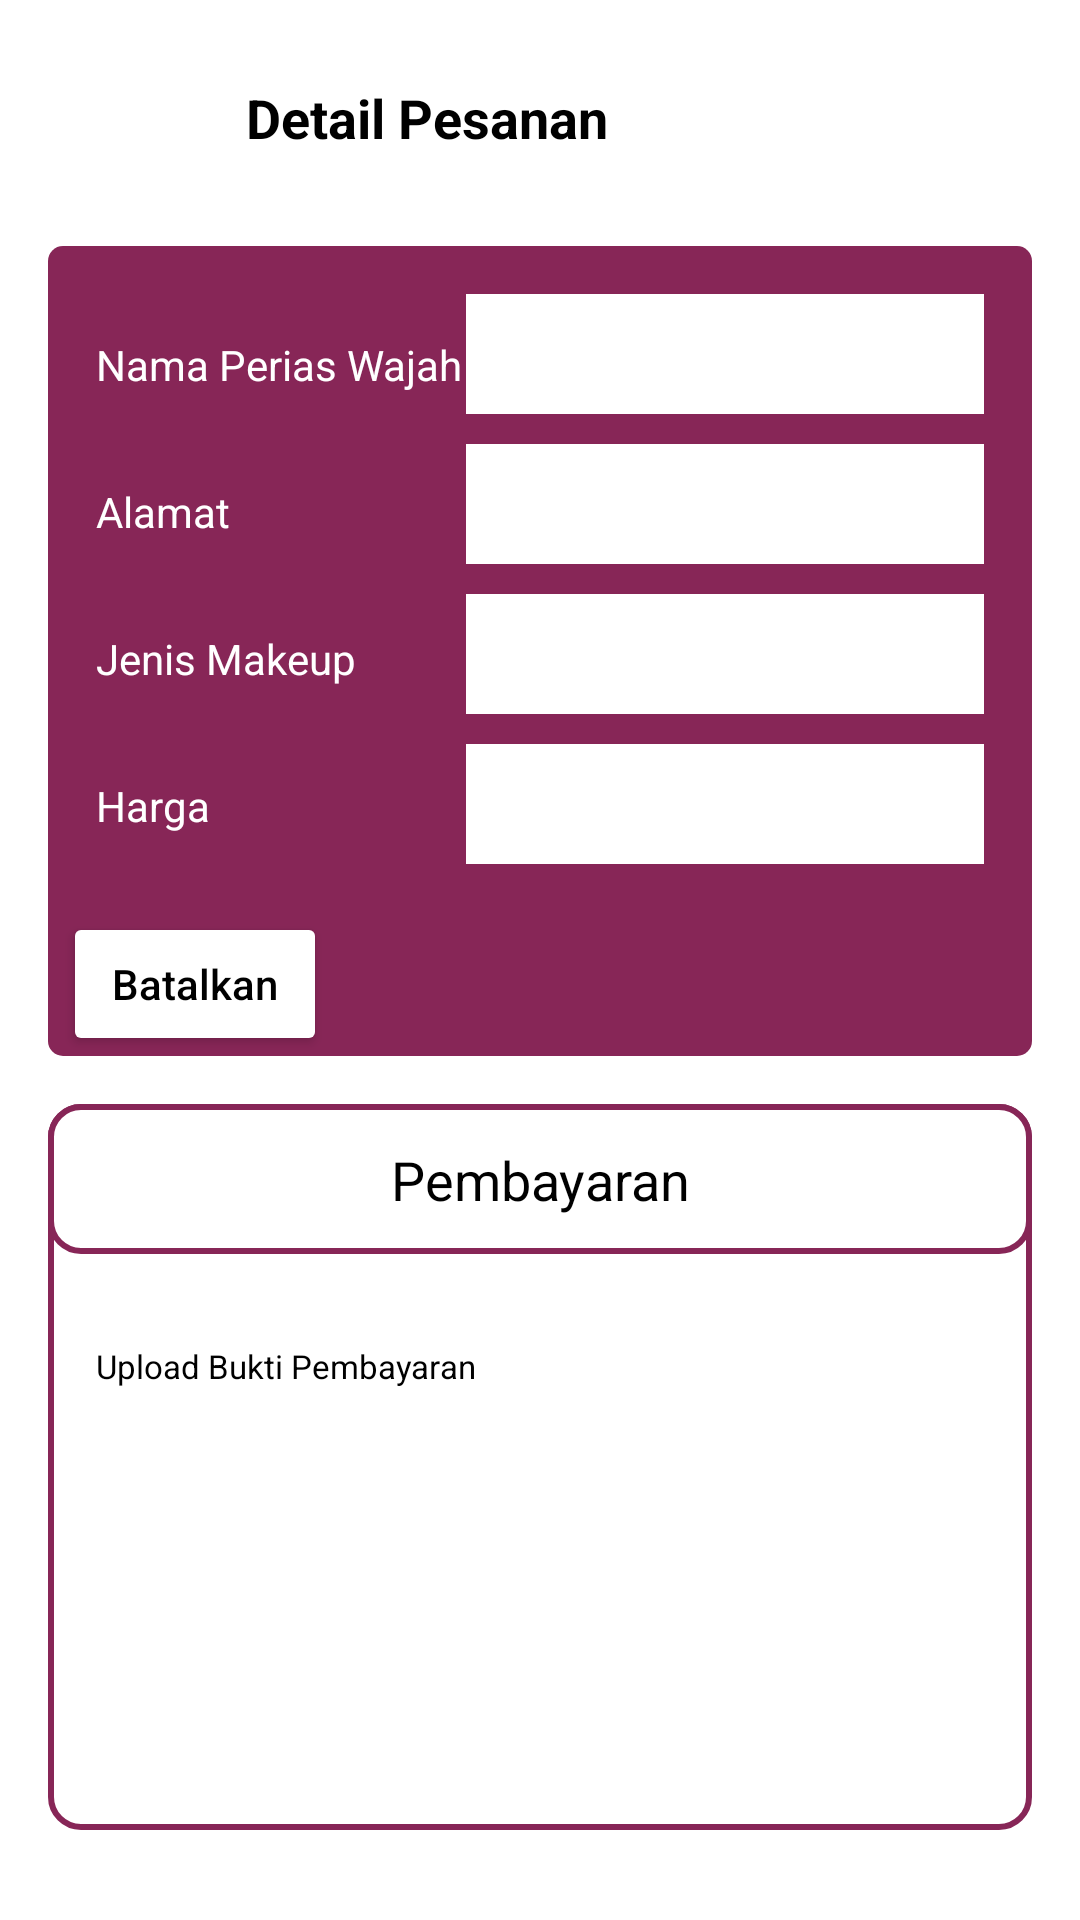

This screen was rendered from an Android layout file. Write that file and the resources it references.
<!-- AndroidManifest.xml: application theme Theme.RiasBest -->
<!-- res/layout/activity_pemesanan_detail.xml -->
<?xml version="1.0" encoding="utf-8"?>
<androidx.constraintlayout.widget.ConstraintLayout xmlns:android="http://schemas.android.com/apk/res/android"
    xmlns:app="http://schemas.android.com/apk/res-auto"
    xmlns:tools="http://schemas.android.com/tools"
    android:layout_width="match_parent"
    android:layout_height="match_parent"
    tools:context=".ui.pesanan.PemesananDetailActivity">

    <View
        android:id="@+id/view9"
        android:layout_width="match_parent"
        android:layout_height="0dp"
        android:layout_marginStart="16dp"
        android:layout_marginEnd="16dp"
        android:layout_marginBottom="30dp"
        android:background="@drawable/bg_border2"
        app:layout_constraintBottom_toBottomOf="parent"
        app:layout_constraintEnd_toEndOf="parent"
        app:layout_constraintStart_toStartOf="parent"
        app:layout_constraintTop_toTopOf="@+id/view8" />

    <TextView
        android:id="@+id/textView14"
        android:layout_width="wrap_content"
        android:layout_height="wrap_content"
        android:layout_marginStart="16dp"
        android:textSize="11sp"
        android:layout_marginTop="30dp"
        android:text="Upload Bukti Pembayaran"
        android:textColor="@color/black"
        app:layout_constraintStart_toStartOf="@+id/view9"
        app:layout_constraintTop_toBottomOf="@+id/view8" />

    <Button
        android:id="@+id/paymentProofBtn"
        android:layout_width="150dp"
        android:layout_height="60dp"
        android:layout_marginEnd="16dp"
        android:layout_marginTop="16dp"
        android:text="Choose Image"
        android:textAllCaps="false"
        android:visibility="invisible"
        android:textColor="@color/white"
        app:layout_constraintEnd_toEndOf="@+id/view9"
        app:layout_constraintTop_toBottomOf="@+id/view8" />

    <com.makeramen.roundedimageview.RoundedImageView
        android:layout_width="150dp"
        android:id="@+id/paymentProof"
        android:layout_height="100dp"
        android:scaleType="centerCrop"
        app:riv_border_width="2dp"
        app:riv_border_color="@color/primary"
        android:layout_marginEnd="16dp"
        android:visibility="invisible"
        app:riv_corner_radius="5dp"
        android:layout_marginTop="16dp"
        app:layout_constraintEnd_toEndOf="@+id/view9"
        app:layout_constraintTop_toBottomOf="@+id/view8" />

    <ImageButton
        android:id="@+id/backButton"
        android:layout_width="50dp"
        android:layout_height="50dp"
        android:background="@drawable/bg_rounded"
        android:layout_marginStart="16dp"
        android:contentDescription="@string/image"
        android:layout_marginTop="16dp"
        android:src="@drawable/ic_baseline_arrow_back_24"
        app:layout_constraintStart_toStartOf="parent"
        app:layout_constraintTop_toTopOf="parent" />

    <TextView
        android:id="@+id/textView8"
        android:layout_width="wrap_content"
        android:layout_height="wrap_content"
        android:layout_marginStart="16dp"
        android:layout_marginTop="27dp"
        android:text="Detail Pesanan"
        android:textColor="@color/black"
        android:textSize="18sp"
        android:textStyle="bold"
        app:layout_constraintStart_toEndOf="@+id/backButton"
        app:layout_constraintTop_toTopOf="parent" />


    <View
        android:id="@+id/view3"
        android:layout_width="match_parent"
        android:layout_height="270dp"
        android:layout_marginStart="16dp"
        android:layout_marginTop="16dp"
        android:layout_marginEnd="16dp"
        android:background="@drawable/bg_edit_text"
        android:backgroundTint="@color/primary"
        app:layout_constraintEnd_toEndOf="parent"
        app:layout_constraintHorizontal_bias="0.0"
        app:layout_constraintStart_toStartOf="parent"
        app:layout_constraintTop_toBottomOf="@+id/backButton" />

    <TextView
        android:id="@+id/textView2"
        android:layout_width="wrap_content"
        android:layout_height="wrap_content"
        android:layout_marginStart="16dp"
        android:layout_marginTop="30dp"
        android:text="Nama Perias Wajah"
        android:textColor="@color/white"
        app:layout_constraintStart_toStartOf="@+id/view3"
        app:layout_constraintTop_toTopOf="@+id/view3" />

    <TextView
        android:id="@+id/textView3"
        android:layout_width="wrap_content"
        android:layout_height="wrap_content"
        android:layout_marginStart="16dp"
        android:text="Alamat"
        android:layout_marginTop="30dp"
        android:textColor="@color/white"
        app:layout_constraintStart_toStartOf="@+id/view3"
        app:layout_constraintTop_toBottomOf="@+id/textView2" />

    <TextView
        android:id="@+id/textView4"
        android:layout_width="wrap_content"
        android:layout_height="wrap_content"
        android:layout_marginStart="16dp"
        android:text="Jenis Makeup"
        android:layout_marginTop="30dp"
        android:textColor="@color/white"
        app:layout_constraintStart_toStartOf="@+id/view3"
        app:layout_constraintTop_toBottomOf="@+id/textView3" />

    <EditText
        android:id="@+id/nameEt"
        android:layout_width="0dp"
        android:layout_height="40dp"
        android:layout_marginEnd="16dp"
        android:autofillHints="no"
        android:layout_marginTop="16dp"
        android:background="@color/white"
        android:inputType="textCapWords"
        android:paddingStart="16dp"
        android:paddingEnd="16dp"
        app:layout_constraintEnd_toEndOf="@+id/view3"
        app:layout_constraintTop_toTopOf="@+id/view3"
        app:layout_constraintWidth_percent="0.48"
        tools:ignore="LabelFor" />

    <EditText
        android:id="@+id/addressEt"
        android:layout_width="0dp"
        android:layout_height="40dp"
        android:layout_marginEnd="16dp"
        android:autofillHints="no"
        android:background="@color/white"
        android:paddingStart="16dp"
        android:paddingEnd="16dp"
        android:inputType="textCapWords"
        android:layout_marginTop="10dp"
        app:layout_constraintEnd_toEndOf="@+id/view3"
        app:layout_constraintTop_toBottomOf="@+id/nameEt"
        app:layout_constraintWidth_percent="0.48"
        tools:ignore="LabelFor" />

    <EditText
        android:id="@+id/category"
        android:layout_width="0dp"
        android:layout_height="40dp"
        android:layout_marginEnd="16dp"
        android:autofillHints="no"
        android:layout_marginTop="10dp"
        android:paddingStart="16dp"
        android:paddingEnd="16dp"
        android:background="@color/white"
        android:inputType="text"
        app:layout_constraintEnd_toEndOf="@+id/view3"
        app:layout_constraintTop_toBottomOf="@+id/addressEt"
        app:layout_constraintWidth_percent="0.48"
        tools:ignore="LabelFor" />

    <TextView
        android:id="@+id/textView5"
        android:layout_width="wrap_content"
        android:layout_height="wrap_content"
        android:layout_marginStart="16dp"
        android:text="Harga"
        android:layout_marginTop="30dp"
        android:textColor="@color/white"
        app:layout_constraintStart_toStartOf="@+id/view3"
        app:layout_constraintTop_toBottomOf="@+id/textView4" />

    <EditText
        android:id="@+id/price"
        android:layout_width="0dp"
        android:layout_height="40dp"
        android:layout_marginEnd="16dp"
        android:autofillHints="no"
        android:layout_marginTop="10dp"
        android:paddingStart="16dp"
        android:paddingEnd="16dp"
        android:background="@color/white"
        android:inputType="number"
        app:layout_constraintEnd_toEndOf="@+id/view3"
        app:layout_constraintTop_toBottomOf="@+id/category"
        app:layout_constraintWidth_percent="0.48"
        tools:ignore="LabelFor" />


    <Button
        android:id="@+id/cancelOrder"
        android:layout_width="wrap_content"
        android:layout_height="wrap_content"
        android:backgroundTint="@color/white"
        android:text="Batalkan"
        android:layout_marginStart="5dp"
        android:textAllCaps="false"
        android:textColor="@color/black"
        app:layout_constraintBottom_toBottomOf="@+id/view3"
        app:layout_constraintStart_toStartOf="@+id/view3" />


    <View
        android:id="@+id/view8"
        android:layout_width="match_parent"
        android:layout_height="50dp"
        android:layout_marginStart="16dp"
        android:layout_marginTop="16dp"
        android:layout_marginEnd="16dp"
        android:background="@drawable/bg_border2"
        app:layout_constraintEnd_toEndOf="parent"
        app:layout_constraintStart_toStartOf="parent"
        app:layout_constraintTop_toBottomOf="@+id/view3" />

    <TextView
        android:id="@+id/textView13"
        android:layout_width="wrap_content"
        android:layout_height="wrap_content"
        android:text="Pembayaran"
        android:textColor="@color/black"
        android:textSize="18sp"
        app:layout_constraintBottom_toBottomOf="@+id/view8"
        app:layout_constraintEnd_toEndOf="@+id/view8"
        app:layout_constraintStart_toStartOf="@+id/view8"
        app:layout_constraintTop_toTopOf="@+id/view8" />


    <androidx.constraintlayout.widget.ConstraintLayout
        android:layout_width="150dp"
        android:id="@+id/buttons"
        android:layout_height="30dp"
        android:layout_marginEnd="16dp"
        android:visibility="gone"
        android:layout_marginTop="16dp"
        app:layout_constraintEnd_toEndOf="@+id/view9"
        app:layout_constraintTop_toBottomOf="@+id/paymentProofBtn">

        <View
            android:id="@+id/view10"
            android:layout_width="70dp"
            android:layout_height="30dp"
            android:background="@drawable/bg_border2"
            app:layout_constraintBottom_toBottomOf="parent"
            app:layout_constraintStart_toStartOf="parent"
            app:layout_constraintTop_toTopOf="parent" />


        <TextView
            android:layout_width="wrap_content"
            android:layout_height="wrap_content"
            android:text="Kirim"
            android:textColor="@color/black"
            app:layout_constraintBottom_toBottomOf="@+id/view10"
            app:layout_constraintEnd_toEndOf="@+id/view10"
            app:layout_constraintStart_toStartOf="@+id/view10"
            app:layout_constraintTop_toTopOf="@+id/view10" />


        <View
            android:id="@+id/view11"
            android:layout_width="70dp"
            android:layout_height="30dp"
            android:background="@drawable/bg_border2"
            app:layout_constraintBottom_toBottomOf="parent"
            app:layout_constraintEnd_toEndOf="parent"
            app:layout_constraintTop_toTopOf="parent" />


        <TextView
            android:layout_width="wrap_content"
            android:layout_height="wrap_content"
            android:text="Cancel"
            android:textColor="@color/black"
            app:layout_constraintBottom_toBottomOf="@+id/view11"
            app:layout_constraintEnd_toEndOf="@+id/view11"
            app:layout_constraintStart_toStartOf="@+id/view11"
            app:layout_constraintTop_toTopOf="@+id/view11" />

    </androidx.constraintlayout.widget.ConstraintLayout>




</androidx.constraintlayout.widget.ConstraintLayout>
<!-- resources referenced by this layout -->
<resources>
  <color name="black">#FF000000</color>
  <color name="primary">#872657</color>
  <color name="white">#FFFFFFFF</color>
  <!-- drawable bg_border2 (drawable) -->
  <?xml version="1.0" encoding="utf-8"?>
  <shape xmlns:android="http://schemas.android.com/apk/res/android" >
      <solid android:color="@color/white" />
      <stroke android:width="2dp" android:color="@color/primary" />
      <corners android:radius="10dp"/>
  </shape>
  <!-- drawable bg_edit_text (drawable) -->
  <?xml version="1.0" encoding="utf-8"?>
  <shape xmlns:android="http://schemas.android.com/apk/res/android" android:shape="rectangle">
  
      <corners android:radius="5dp" />
      <solid android:color="@color/primary" />
  
  </shape>
  <string name="image">image</string>
  <style name="Theme.RiasBest" parent="Theme.MaterialComponents.DayNight.DarkActionBar">
          
          <item name="colorPrimary">@color/purple_500</item>
          <item name="colorPrimaryVariant">@color/purple_700</item>
          <item name="colorOnPrimary">@color/white</item>
          
          <item name="colorSecondary">@color/teal_200</item>
          <item name="colorSecondaryVariant">@color/teal_700</item>
          <item name="colorOnSecondary">@color/black</item>
          
          <item name="android:statusBarColor" tools:targetApi="l">?attr/colorPrimaryVariant</item>
          
      </style>
  <color name="purple_500">#FF6200EE</color>
  <color name="purple_700">#FF3700B3</color>
  <color name="teal_200">#FF03DAC5</color>
  <color name="teal_700">#FF018786</color>
</resources>
